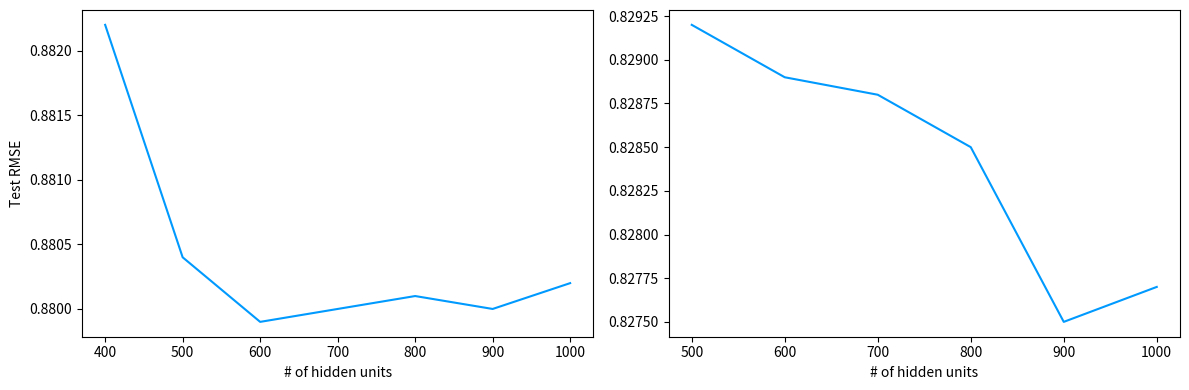

This chart was generated by the following Python code: (Note: this script raises an exception after producing the figure.)
import matplotlib.pyplot as plt
import numpy as np


def main():

    fig, axs = plt.subplots(1, 2, sharey=False, tight_layout=True)
    fig.set_figwidth(12)
    fig.set_figheight(4)

    # red = "#FF4841"
    blue = "#0099FE"
    # yellow = '#FFAE3B'

    axs[0].plot(
        [400, 500, 600, 700, 800, 900, 1000],
        [0.8822, 0.8804, 0.8799, 0.8800, 0.8801, 0.880, 0.8802],
        color=blue)
    axs[0].set_ylabel('Test RMSE')
    axs[0].set_xlabel('# of hidden units')

    axs[1].plot(
        [500, 600, 700, 800, 900, 1000],
        [0.8292, 0.8289, 0.8288, 0.8285, 0.8275, 0.8277],
        color=blue)
    axs[1].set_xlabel('# of hidden units')

    fig.savefig('figures/capacities/autorec-hidden.png', format='png')
    fig.savefig('figures/capacities/autorec-hidden.pdf', format='pdf')


if __name__ == '__main__':
    main()
